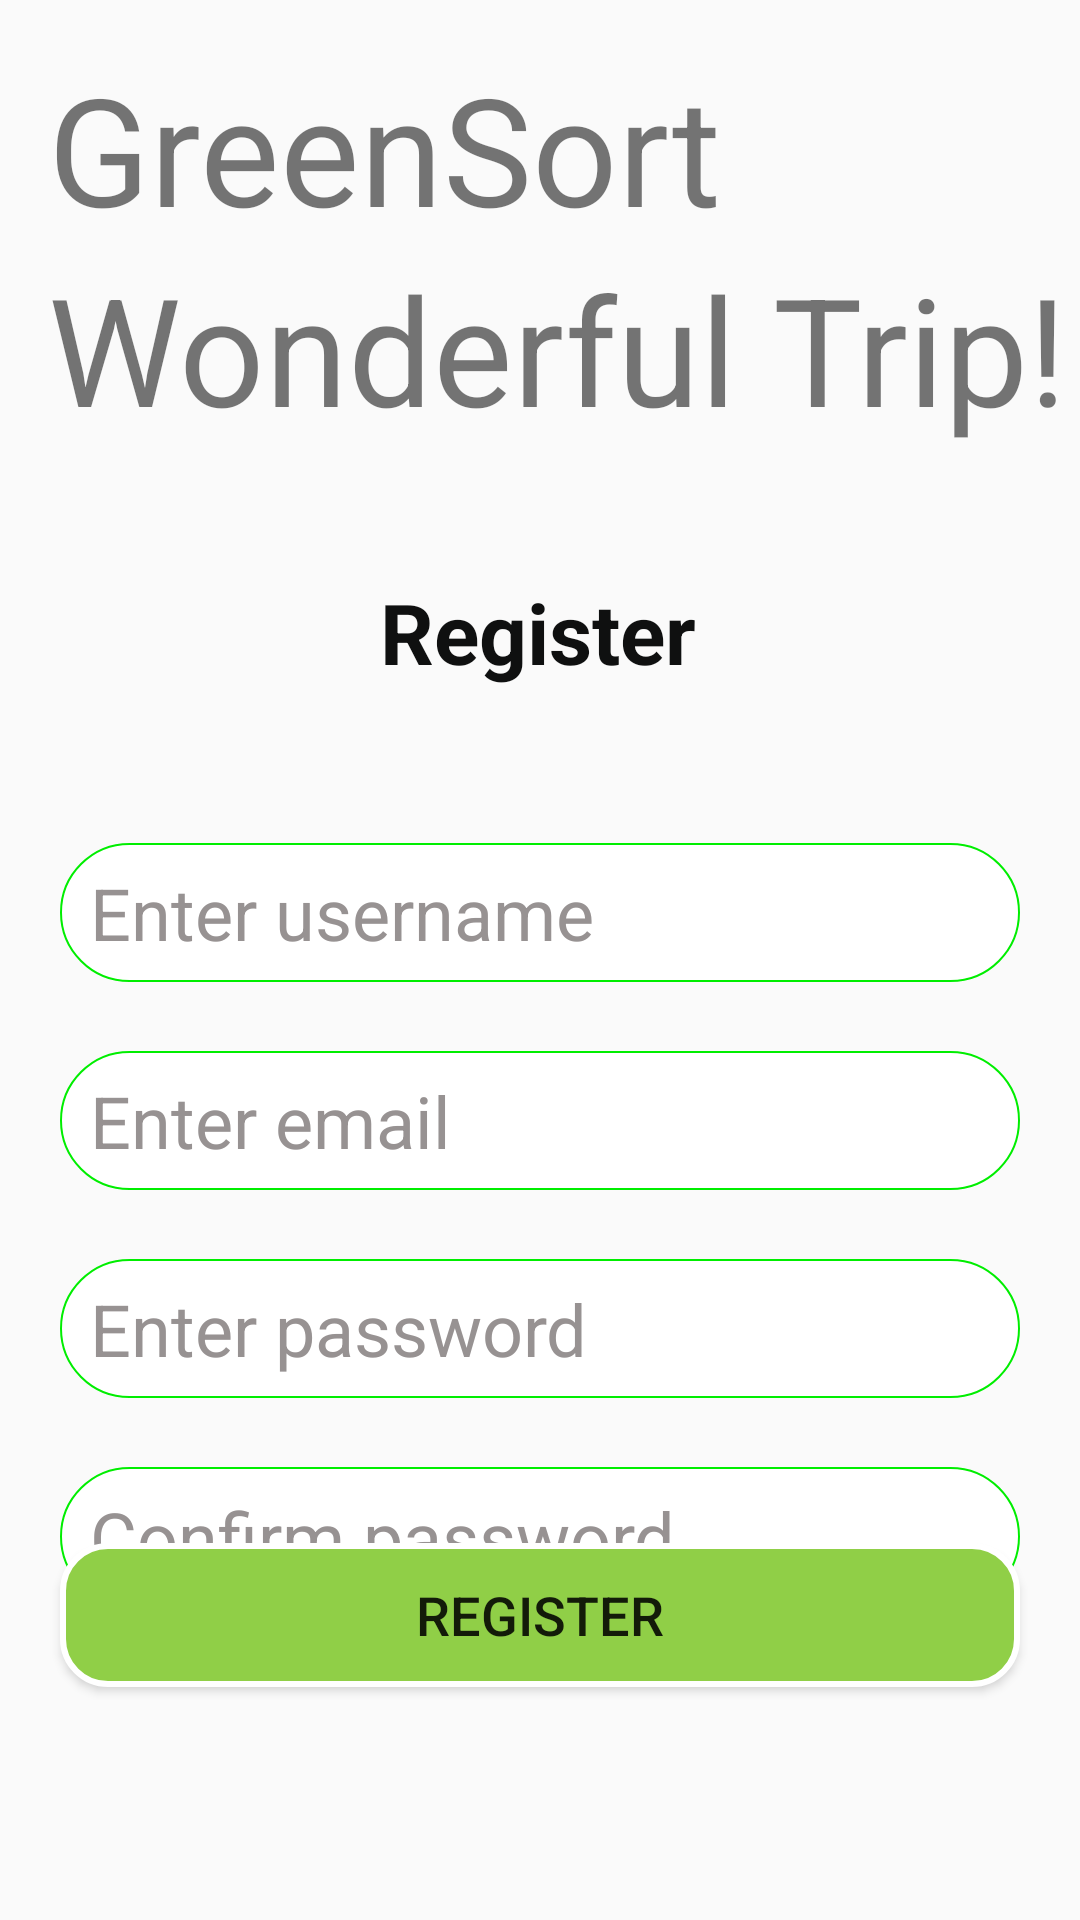

Here is an Android app screen rendered from its layout file. Give the layout XML and the strings, colors and styles it references.
<!-- AndroidManifest.xml: activity theme AppTheme.NoActionBar -->
<!-- res/layout/register.xml -->
<?xml version="1.0" encoding="utf-8"?>
<androidx.constraintlayout.widget.ConstraintLayout xmlns:android="http://schemas.android.com/apk/res/android"
    xmlns:app="http://schemas.android.com/apk/res-auto"
    xmlns:tools="http://schemas.android.com/tools"
    android:layout_width="match_parent"
    android:layout_height="match_parent"
    android:background="@drawable/login">

    <TextView
        android:id="@+id/txvTitle9"
        android:layout_width="wrap_content"
        android:layout_height="wrap_content"
        android:layout_marginBottom="24dp"
        android:text="Register"
        android:textColor="#0F1010"
        android:textSize="28sp"
        android:textStyle="bold"
        app:layout_constraintBottom_toBottomOf="parent"
        app:layout_constraintHeight_percent="0.3"
        app:layout_constraintHorizontal_bias="0.498"
        app:layout_constraintLeft_toLeftOf="parent"
        app:layout_constraintRight_toRightOf="parent"
        app:layout_constraintTop_toTopOf="parent"
        app:layout_constraintVertical_bias="0.332"
        app:layout_constraintWidth_percent="0.5" />

    <android.widget.Button
        android:id="@+id/btnRegister"
        android:layout_width="match_parent"
        android:layout_height="wrap_content"
        android:layout_marginLeft="20dp"
        android:layout_marginRight="20dp"
        android:background="@drawable/btn_all_shape"
        android:text="Register"
        android:textSize="18sp"
        app:layout_constraintBottom_toBottomOf="parent"
        app:layout_constraintHeight_percent="0.3"
        app:layout_constraintHorizontal_bias="1.0"
        app:layout_constraintLeft_toLeftOf="parent"
        app:layout_constraintRight_toRightOf="parent"
        app:layout_constraintTop_toTopOf="parent"
        app:layout_constraintVertical_bias="0.869"
        app:layout_constraintWidth_percent="0.5" />

    <EditText
        android:id="@+id/edtConfirm"
        android:layout_width="match_parent"
        android:layout_height="wrap_content"
        android:layout_marginStart="20dp"
        android:layout_marginTop="23dp"
        android:layout_marginEnd="20dp"
        android:background="@drawable/edit_text_background"
        android:ems="10"
        android:hint="Confirm password"
        android:inputType="textPassword"
        android:textColorHint="#979292"
        android:textSize="24sp"
        app:layout_constraintEnd_toEndOf="parent"
        app:layout_constraintStart_toStartOf="@+id/edtPassword2"
        app:layout_constraintTop_toBottomOf="@+id/edtPassword2" />

    <EditText
        android:id="@+id/edtName"
        android:layout_width="0dp"
        android:layout_height="wrap_content"
        android:layout_marginTop="152dp"
        android:layout_marginStart="20dp"
        android:layout_marginEnd="20dp"
        android:background="@drawable/edit_text_background"
        android:ems="10"
        android:hint="Enter username"
        android:inputType="textEmailAddress"
        android:textColorHint="#979292"
        android:textSize="24sp"
        app:layout_constraintTop_toTopOf="parent"
        app:layout_constraintBottom_toBottomOf="parent"
        app:layout_constraintStart_toStartOf="parent"
        app:layout_constraintEnd_toEndOf="parent"
        app:layout_constraintVertical_bias="0.292"
    />

    <EditText
        android:id="@+id/edtPassword2"
        android:layout_width="match_parent"
        android:layout_height="wrap_content"
        android:layout_marginStart="20dp"
        android:layout_marginTop="23dp"
        android:layout_marginEnd="20dp"
        android:background="@drawable/edit_text_background"
        android:ems="10"
        android:hint="Enter password"
        android:inputType="textPassword"
        android:textColorHint="#979292"
        android:textSize="24sp"
        app:layout_constraintEnd_toEndOf="parent"
        app:layout_constraintStart_toStartOf="@+id/edtEmail2"
        app:layout_constraintTop_toBottomOf="@+id/edtEmail2" />

    <EditText
        android:id="@+id/edtEmail2"
        android:layout_width="match_parent"
        android:layout_height="wrap_content"
        android:layout_marginStart="20dp"
        android:layout_marginTop="23dp"
        android:layout_marginEnd="20dp"
        android:background="@drawable/edit_text_background"
        android:ems="10"
        android:hint="Enter email"
        android:inputType="textEmailAddress"
        android:textColorHint="#979292"
        android:textSize="24sp"
        app:layout_constraintEnd_toEndOf="parent"
        app:layout_constraintStart_toStartOf="@+id/edtName"
        app:layout_constraintTop_toBottomOf="@+id/edtName" />

    <TextView
        android:id="@+id/txvTitle4"
        android:layout_width="wrap_content"
        android:layout_height="wrap_content"
        android:text="Wonderful Trip!"
        android:textSize="50sp"
        app:layout_constraintStart_toStartOf="@+id/txvTitle3"
        app:layout_constraintTop_toBottomOf="@+id/txvTitle3" />

    <TextView
        android:id="@+id/txvTitle3"
        android:layout_width="wrap_content"
        android:layout_height="wrap_content"
        android:layout_marginStart="16dp"
        android:layout_marginTop="16dp"
        android:text="GreenSort"
        android:textSize="50sp"
        app:layout_constraintStart_toStartOf="parent"
        app:layout_constraintTop_toTopOf="parent" />
</androidx.constraintlayout.widget.ConstraintLayout>
<!-- resources referenced by this layout -->
<resources>
  <!-- drawable btn_all_shape (drawable) -->
  <?xml version="1.0" encoding="utf-8"?>
  <shape xmlns:android="http://schemas.android.com/apk/res/android">
      <corners
          android:bottomLeftRadius="15dp"
          android:bottomRightRadius="15dp"
          android:topLeftRadius="15dp"
          android:topRightRadius="15dp" />
  
      
      <solid android:color="#90CF47" />
      
      <stroke android:width="2dp" android:color="@color/white"/>
  
  </shape>
  <!-- drawable edit_text_background (drawable) -->
  <?xml version="1.0" encoding="utf-8"?>
  <shape xmlns:android="http://schemas.android.com/apk/res/android" android:shape="rectangle">
      <padding
          android:left="10dp"
          android:right="10dp"
          android:top="7dp"
          android:bottom="7dp" />
      <corners android:radius="25dp" />
      <solid android:color="#ffffff" />
      <stroke
          android:width="2px"
          android:color="#00ee00" />
  
  </shape>
  <style name="AppTheme.NoActionBar" parent="Theme.AppCompat.Light.NoActionBar">
          
      </style>
  <color name="white">#FFFFFFFF</color>
</resources>
